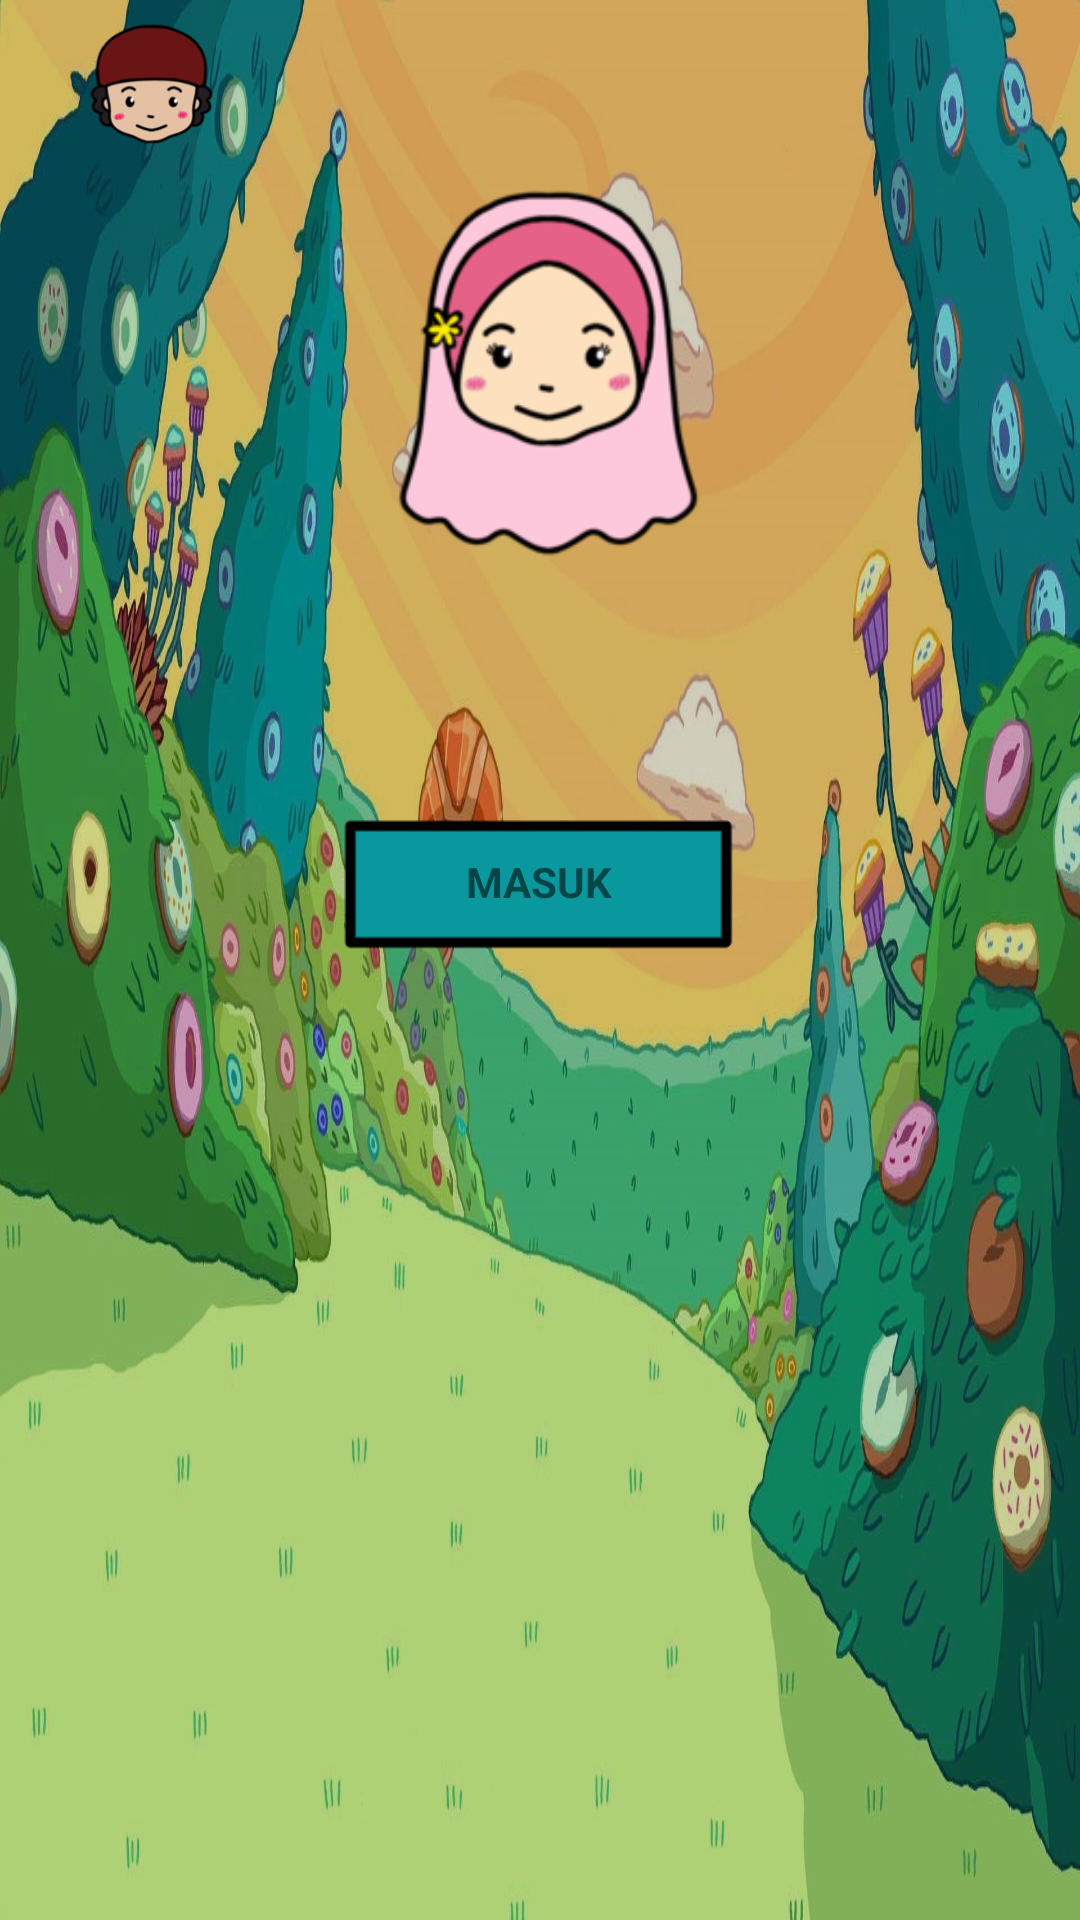

This screen was rendered from an Android layout file. Write that file and the resources it references.
<!-- AndroidManifest.xml: application theme Theme.SolatTimeFYP -->
<!-- res/layout/activity_daftar_nama_perempuan.xml -->
<?xml version="1.0" encoding="utf-8"?>
<LinearLayout xmlns:android="http://schemas.android.com/apk/res/android"
    xmlns:app="http://schemas.android.com/apk/res-auto"
    xmlns:tools="http://schemas.android.com/tools"
    android:layout_width="match_parent"
    android:layout_height="match_parent"
    android:background="@drawable/background_main2"
    android:foregroundGravity="center"
    android:gravity="center|top"
    android:orientation="vertical"
    tools:context=".daftarNamaPerempuan">

    <ImageButton
        android:id="@+id/btn_kembali"
        android:layout_width="102dp"
        android:layout_height="60dp"
        android:layout_gravity="top|left"
        android:background="#00FFFFFF"
        android:scaleType="fitCenter"
        app:srcCompat="@drawable/watakl" />

    <ImageView
        android:id="@+id/imageView"
        android:layout_width="163dp"
        android:layout_height="128dp"
        android:scaleType="fitCenter"
        app:srcCompat="@drawable/watakp" />

    <Space
        android:layout_width="714dp"
        android:layout_height="30dp" />

    <LinearLayout
        android:id="@+id/linearLayout4"
        android:layout_width="wrap_content"
        android:layout_height="wrap_content"
        android:layout_gravity="center"
        android:gravity="center"
        android:orientation="vertical"
        app:layout_constraintBottom_toBottomOf="@+id/imageView2"
        app:layout_constraintEnd_toEndOf="@+id/imageView2"
        app:layout_constraintStart_toStartOf="@+id/imageView2"
        app:layout_constraintTop_toTopOf="@+id/imageView2">

        <androidx.cardview.widget.CardView
            android:layout_width="match_parent"
            android:layout_height="match_parent" />

        <EditText
            android:id="@+id/editNama"
            android:layout_width="319dp"
            android:layout_height="52dp"
            android:background="@drawable/rounded_corner"
            android:clickable="false"
            android:ems="10"
            android:foregroundTint="#FFFFFF"
            android:inputType="textPersonName"
            android:outlineProvider="background"
            android:textColor="#000000" />

        <FrameLayout
            android:layout_width="match_parent"
            android:layout_height="match_parent"
            android:layout_gravity="center"
            android:foregroundGravity="center">

            <ImageButton
                android:id="@+id/btn_daftar"
                android:layout_width="144dp"
                android:layout_height="48dp"
                android:layout_gravity="center"
                android:background="#00FFFFFF"
                android:scaleType="fitCenter"
                app:srcCompat="@drawable/butang" />

            <TextView
                android:id="@+id/textView3"
                android:layout_width="wrap_content"
                android:layout_height="wrap_content"
                android:layout_gravity="center"
                android:text="MASUK"
                android:textStyle="bold" />
        </FrameLayout>

    </LinearLayout>

</LinearLayout>
<!-- resources referenced by this layout -->
<resources>
  <!-- drawable background_main2: jpg bitmap (drawable-v24, 234102 bytes) -->
  <!-- drawable butang: png bitmap (drawable-xxxhdpi, 910 bytes) -->
  <!-- drawable watakl: png bitmap (drawable-xhdpi, 10648 bytes) -->
  <!-- drawable watakp: png bitmap (drawable-xhdpi, 20004 bytes) -->
  <style name="Theme.SolatTimeFYP" parent="Theme.MaterialComponents.DayNight.NoActionBar">
          
          <item name="colorPrimary">@color/purple_500</item>
          <item name="colorPrimaryVariant">@color/purple_700</item>
          <item name="colorOnPrimary">@color/white</item>
          
          <item name="colorSecondary">@color/teal_200</item>
          <item name="colorSecondaryVariant">@color/teal_700</item>
          <item name="colorOnSecondary">@color/black</item>
          
          <item name="android:statusBarColor">?attr/colorPrimaryVariant</item>
          
      </style>
  <!-- not gathered from this repository: default colours our renderer supplied (Android Studio template values) -->
  <color name="purple_500">#FF6200EE</color>
  <color name="purple_700">#FF3700B3</color>
  <color name="teal_200">#FF03DAC5</color>
  <color name="teal_700">#FF018786</color>
  <color name="black">#FF000000</color>
  <color name="white">#FFFFFFFF</color>
</resources>
